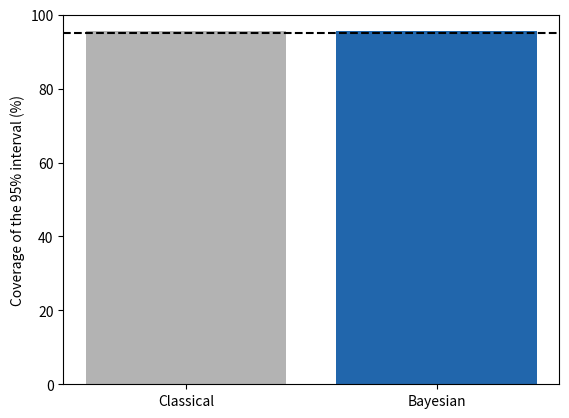

The matplotlib source for this figure:
# Uncertainty Interval: confidence and credible intervals cover alike, and
# fail alike.
import numpy as np
import matplotlib.pyplot as plt

prior_sd = 5       # prior sd for the Bayesian interval
clustered = False  # do the data have unmodeled clustering?
rng = np.random.default_rng(54)

truth = 1
if clustered:
    shift = np.repeat(rng.normal(0, 0.8, (400, 10)), 10, axis=1)
    y = rng.normal(truth + shift, 1)
else:
    y = rng.normal(truth, 1, (400, 100))
est = y.mean(axis=1)
se = y.std(axis=1, ddof=1) / 10
prec = 1 / prior_sd ** 2 + 1 / se ** 2       # normal prior centered at 0
post_mean, post_sd = (est / se ** 2) / prec, np.sqrt(1 / prec)
classical = np.mean(np.abs(est - truth) < 1.96 * se)
bayesian = np.mean(np.abs(post_mean - truth) < 1.96 * post_sd)
print(f"Coverage over 400 replications: classical {100 * classical:.1f}%, "
      f"Bayesian {100 * bayesian:.1f}%"
      + (" (both too narrow)" if clustered else ""))

plt.bar(["Classical", "Bayesian"], [100 * classical, 100 * bayesian],
        color=["0.7", "#2166ac"])
plt.axhline(95, color="black", linestyle="--")
plt.ylim(0, 100)
plt.ylabel("Coverage of the 95% interval (%)")
plt.show()
